The GitHub repository manjuprashant/VisionSpec_QC_AI_Powered_PCBDefectDetection contains a labelled image folder "dataset" with 2 categories: defect, good. Examples follow, each with its label.

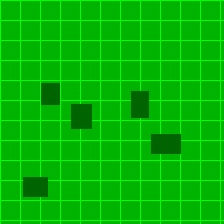
Label: good

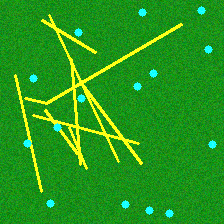
Label: defect

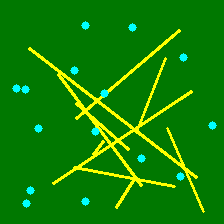
Label: good

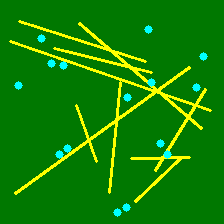
Label: defect
